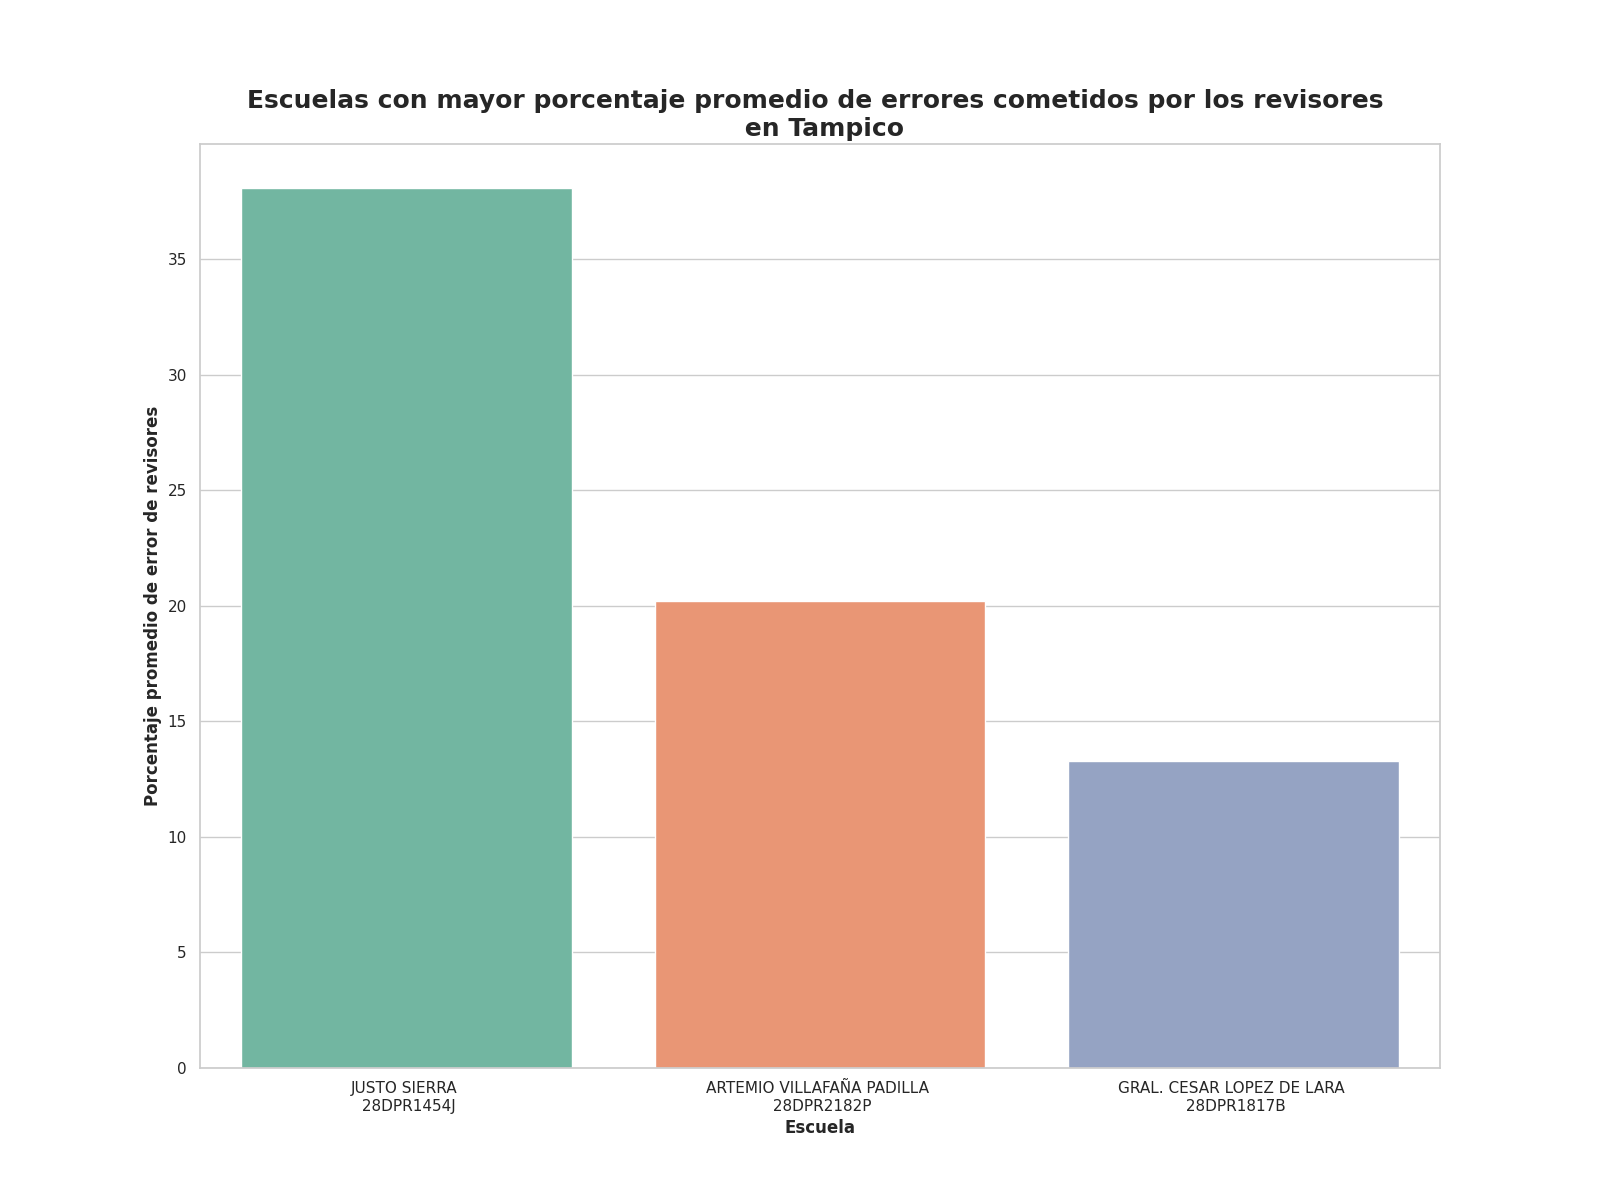

The file beside this chart, header and first rows:
Escuela, Porcentaje promedio de errores
JUSTO SIERRA ? 28DPR1454J, 38.09
ARTEMIO VILLAFAÑA PADILLA ? 28DPR2182P, 20.23
GRAL. CESAR LOPEZ DE LARA ? 28DPR1817B, 13.28
